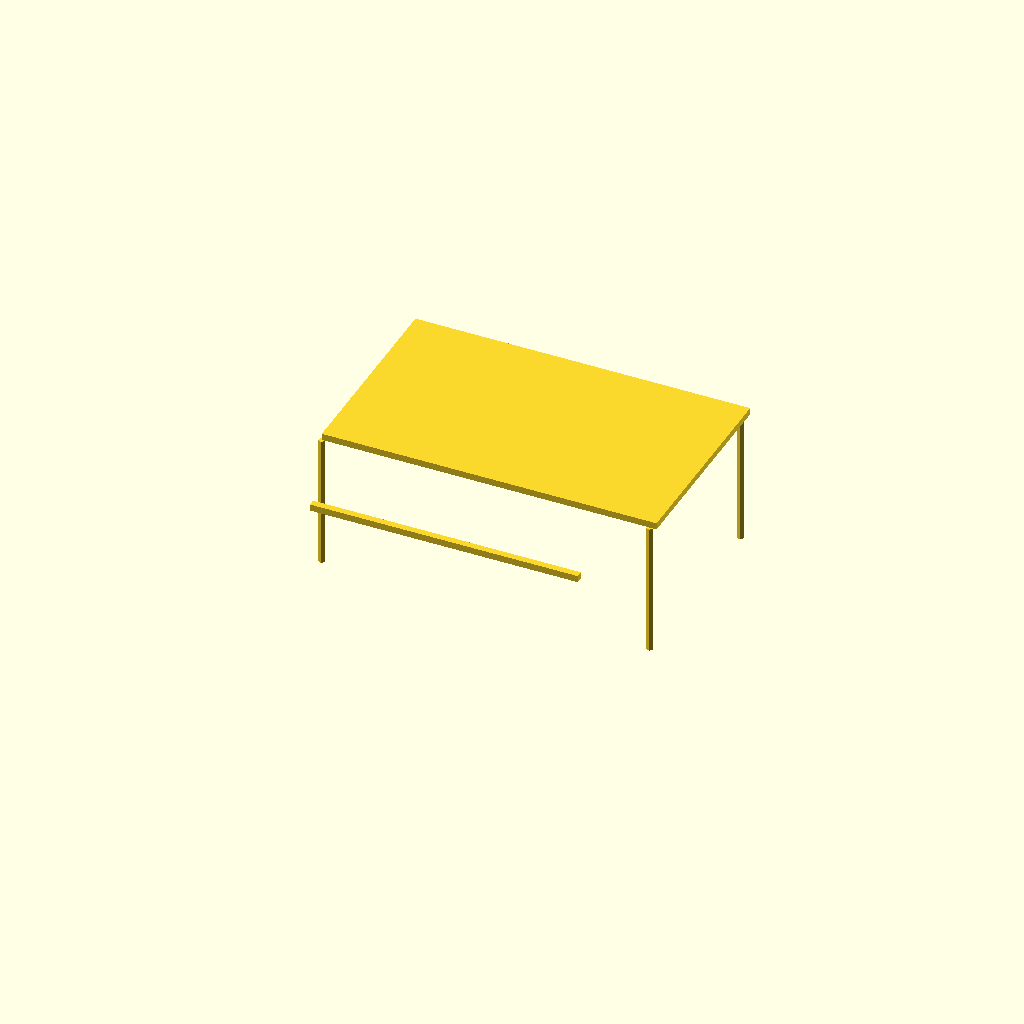
Cell 1: rendered with the file's own defaults.
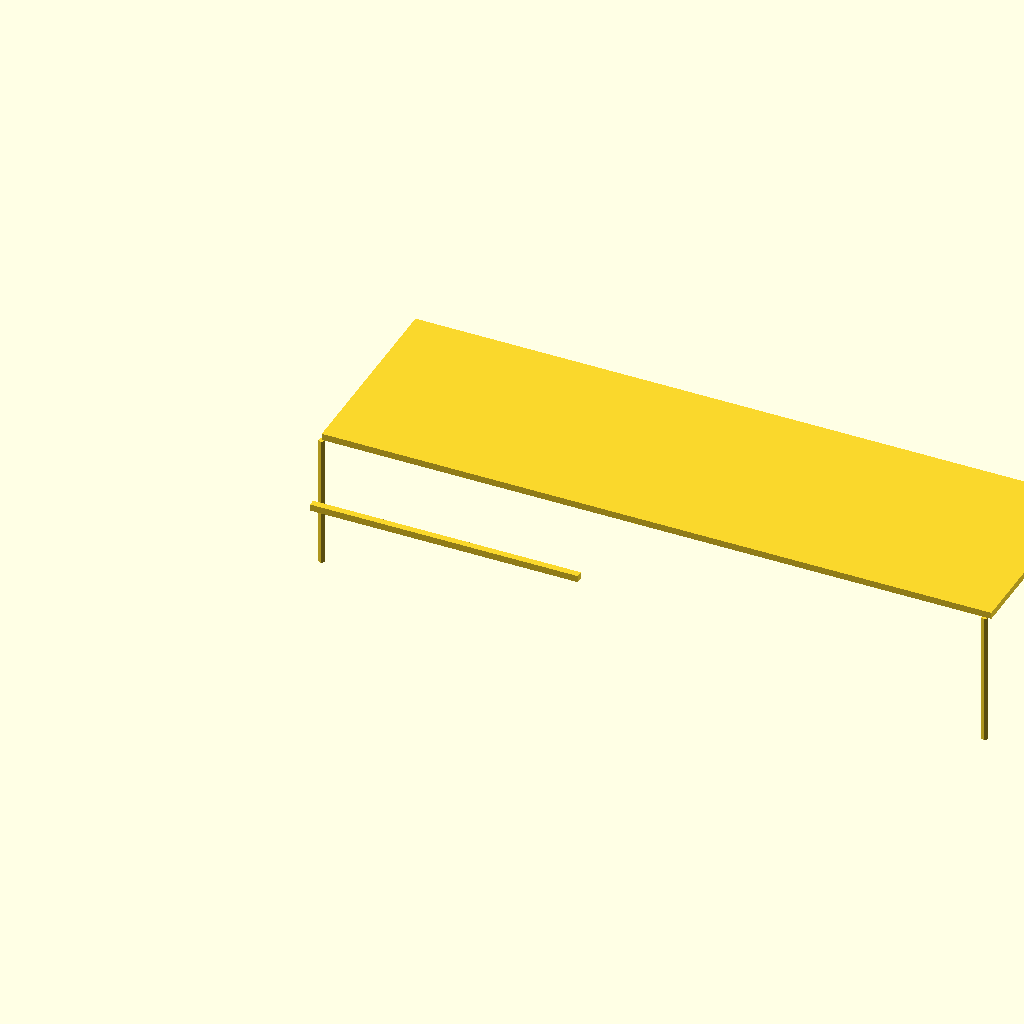
Cell 2: the same model with tabletop_length = 200.
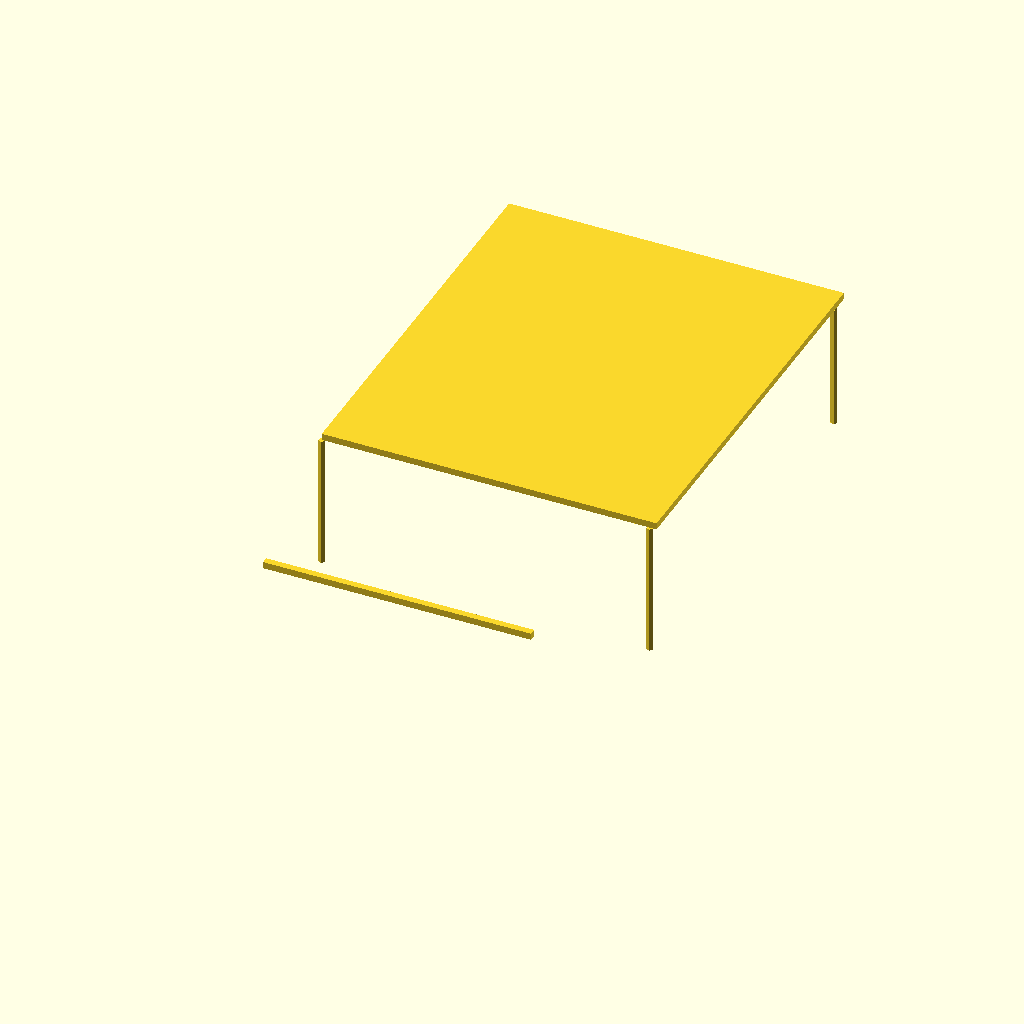
Cell 3 — tabletop_width set to 120, the other parameters unchanged.
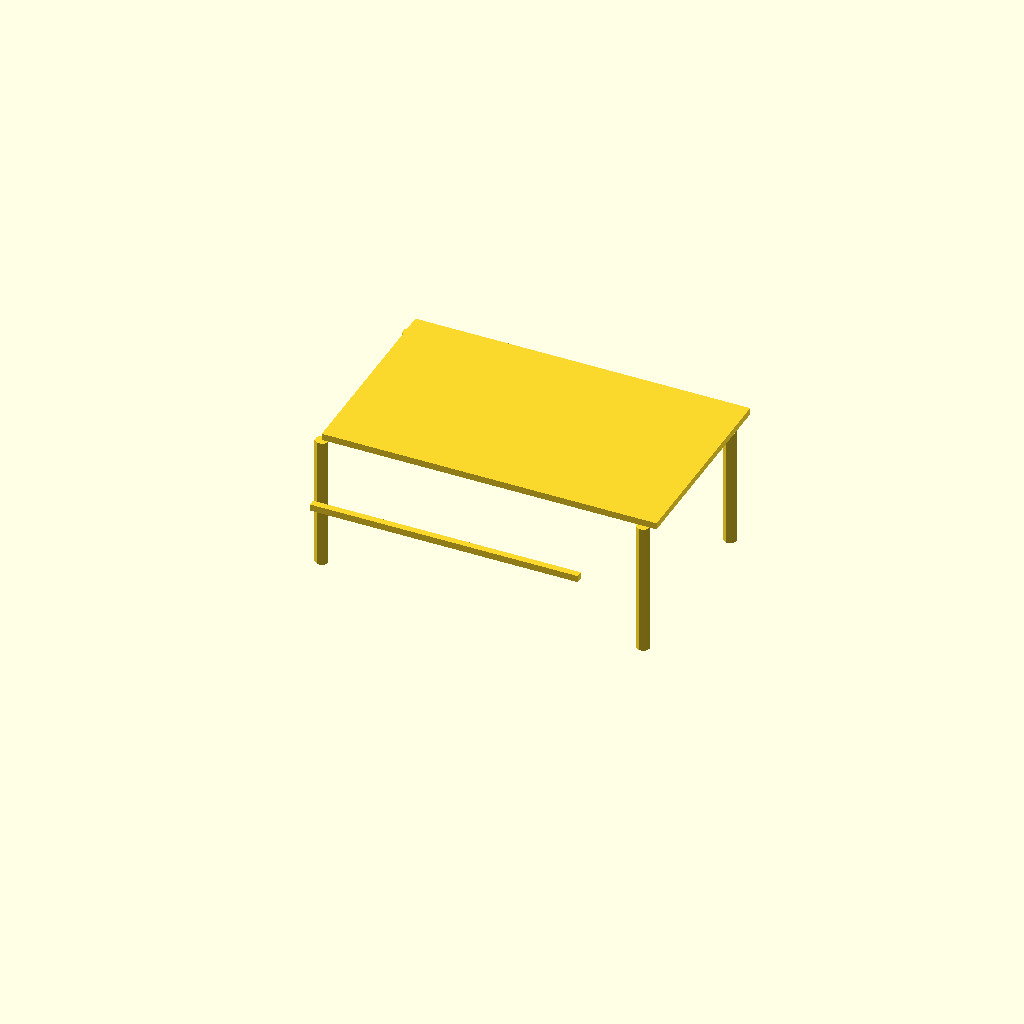
Cell 4: leg_diameter = 4 (everything else at default).
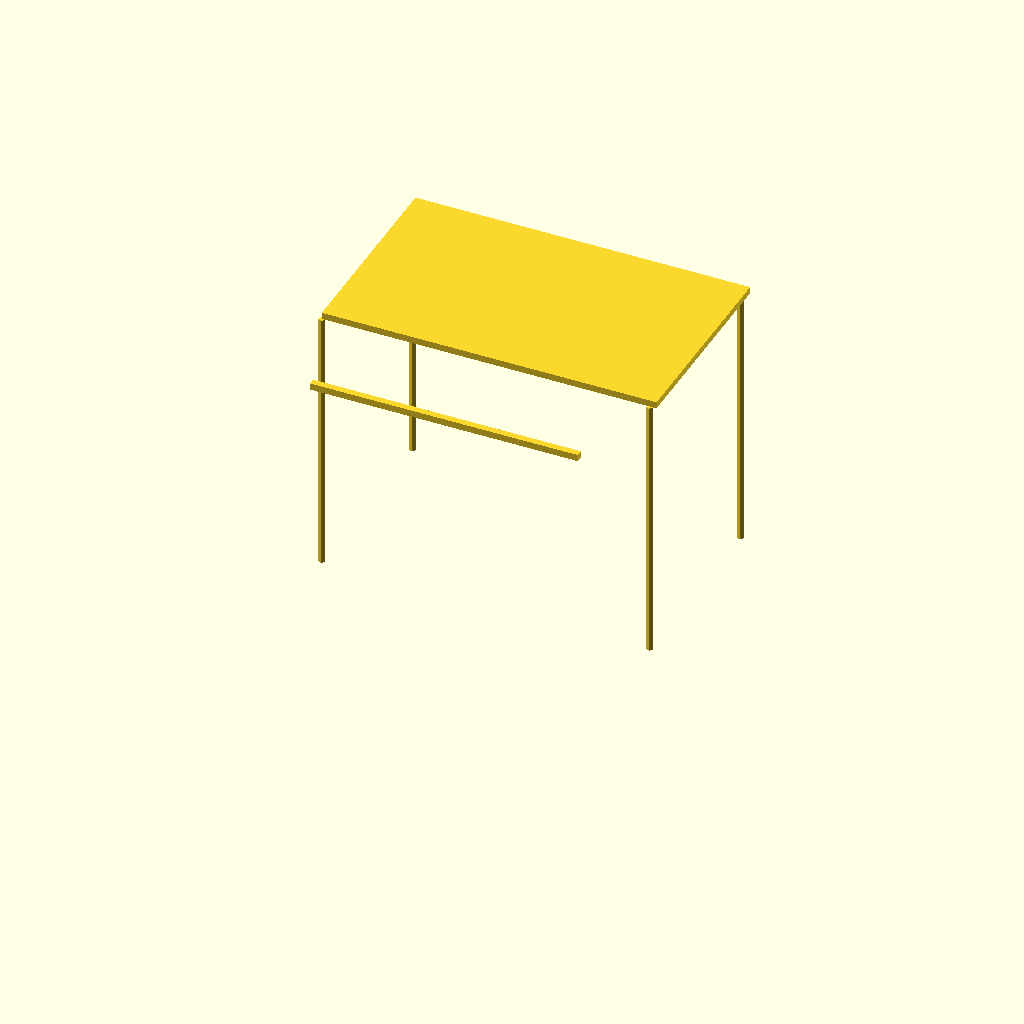
Cell 5: the same model with leg_height = 80.
All cells are drawn from one camera (rotation 55°, 0°, 25°, orthographic, colour scheme Cornfield), so only the parameter changes between them.
Source of the model, WHUCAD_2798/0101/100001633/output_0/100001633.scad:

// Parameters for the table components
tabletop_length = 100;
tabletop_width = 60;
tabletop_thickness = 2;

leg_diameter = 2;
leg_height = 40;

support_beam_length = 80;
support_beam_width = 2;
support_beam_height = 2;

// Tabletop
module tabletop() {
    translate([0, 0, leg_height])
        cube([tabletop_length, tabletop_width, tabletop_thickness]);
}

// Leg
module leg() {
    cylinder(h = leg_height, d = leg_diameter);
}

// Support Beam
module support_beam() {
    cube([support_beam_length, support_beam_width, support_beam_height]);
}

// Assemble the table
module table() {
    // Layer 1: Tabletop
    tabletop();

    // Layer 2: Support Beams
    translate([10, tabletop_width/2 - support_beam_width/2, leg_height - support_beam_height])
        support_beam();
    translate([10, -tabletop_width/2 + support_beam_width/2, leg_height - support_beam_height])
        support_beam();

    // Layer 3: Legs
    translate([0, 0, 0])
        leg();
    translate([tabletop_length - leg_diameter, 0, 0])
        leg();
    translate([0, tabletop_width - leg_diameter, 0])
        leg();
    translate([tabletop_length - leg_diameter, tabletop_width - leg_diameter, 0])
        leg();
}

// Render the table
table();
Parameter table extracted from the source (name, type, default, range or options):
tabletop_length: number, default 100
tabletop_width: number, default 60
tabletop_thickness: number, default 2
leg_diameter: number, default 2
leg_height: number, default 40
support_beam_length: number, default 80
support_beam_width: number, default 2
support_beam_height: number, default 2
